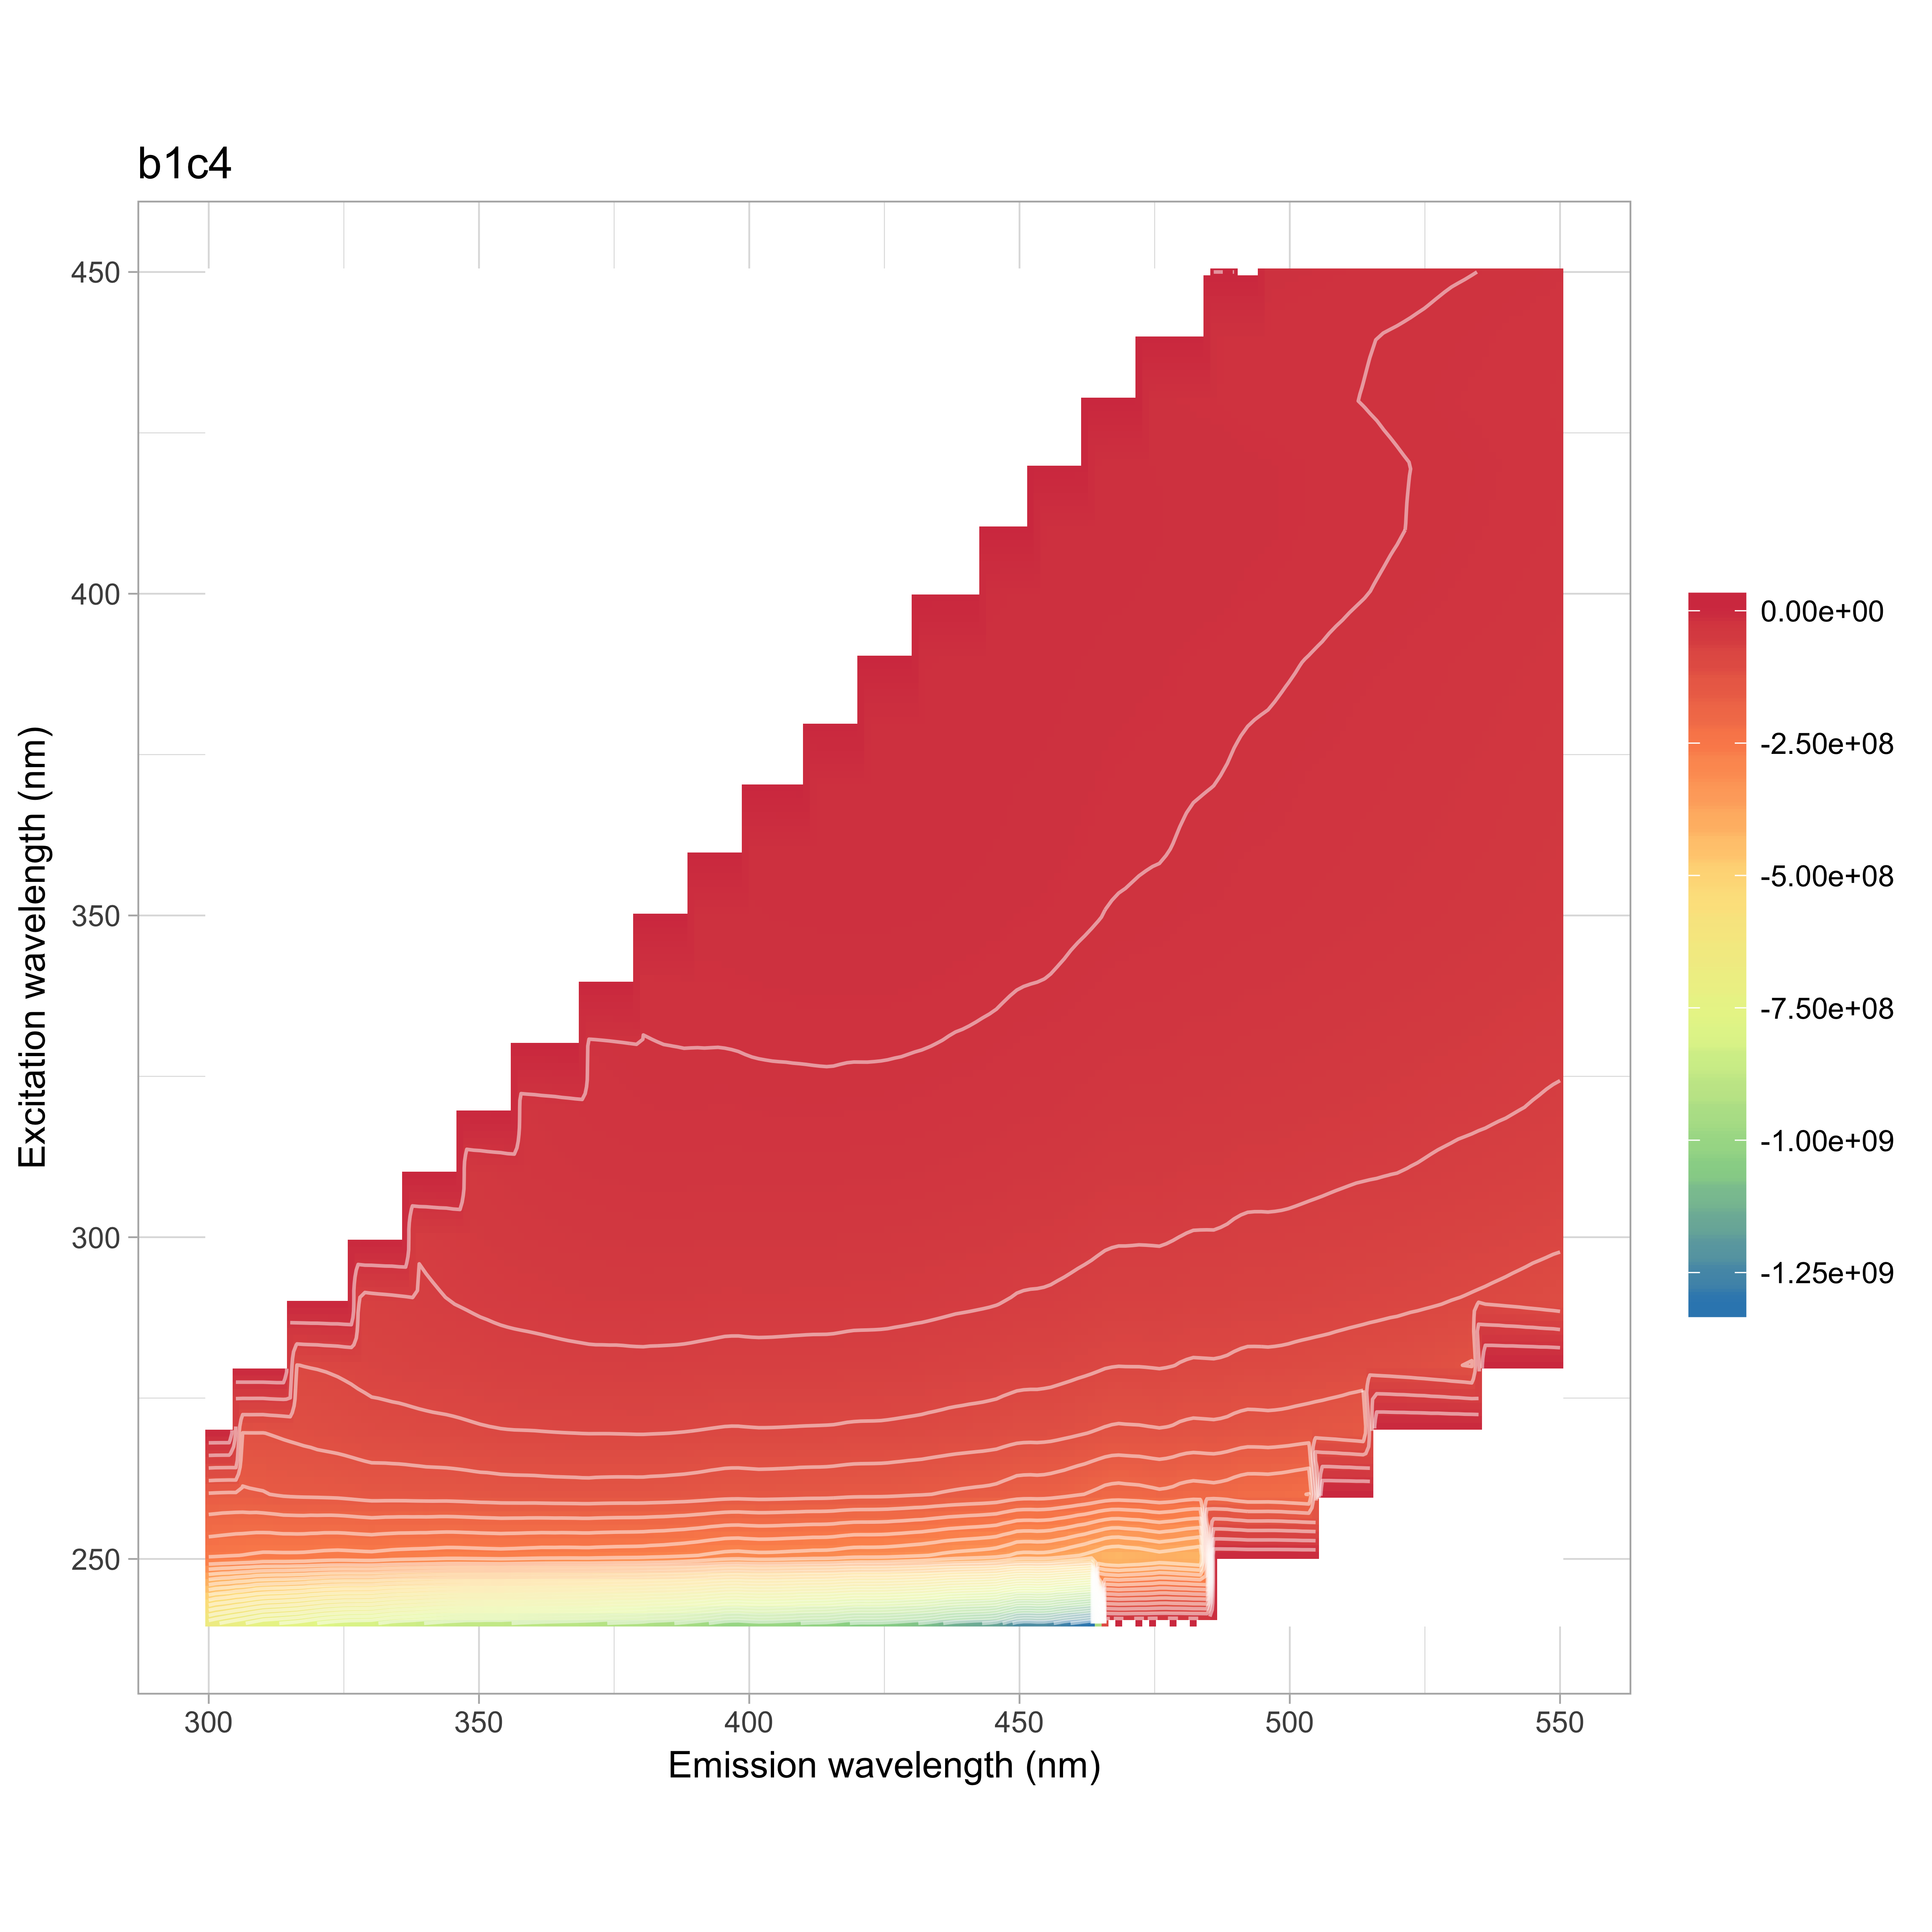

The table this chart was drawn from, first rows:
, 240, 250, 260, 270, 280, 290, 300, 310, 320, 330, 340, 350, 360, 370, 380, 390, 400, 410, 420, 430, 440, 450
300, -668703764, -260126827, -166362764, -130898876, -114752324, -1.933, -2.092, -2.139, -2.156, -2.142, -2.103, -2.022, -1.929, -1.895, -1.959, -2.04, -2.108, -2.139, -2.177, -2.208, -2.204, -2.217
302, -683739978, -261798033, -167738333, -129894552, -112667326, -115633161, -2.084, -2.131, -2.148, -2.134, -2.095, -2.014, -1.922, -1.888, -1.951, -2.033, -2.1, -2.131, -2.169, -2.199, -2.196, -2.208
304, -696370854, -264100968, -168434023, -129375023, -111329245, -110170055, -2.076, -2.123, -2.14, -2.127, -2.087, -2.007, -1.915, -1.881, -1.944, -2.025, -2.092, -2.123, -2.161, -2.191, -2.188, -2.2
306, -710131962, -265976312, -168187355, -129021756, -110064939, -105523660, -2.065, -2.111, -2.128, -2.115, -2.075, -1.996, -1.904, -1.87, -1.933, -2.014, -2.08, -2.111, -2.149, -2.179, -2.176, -2.188
308, -723876394, -268580464, -166208189, -128823532, -108544667, -101607242, -2.049, -2.096, -2.113, -2.099, -2.06, -1.981, -1.89, -1.856, -1.919, -1.999, -2.065, -2.095, -2.133, -2.163, -2.16, -2.172
310, -739881103, -271573200, -164879341, -129059997, -106984490, -98649784, -2.034, -2.08, -2.097, -2.083, -2.045, -1.966, -1.876, -1.842, -1.904, -1.984, -2.049, -2.079, -2.117, -2.147, -2.143, -2.155
312, -745218682, -271527639, -161759758, -127111241, -103958423, -95122285, -96258874, -2.034, -2.05, -2.037, -1.999, -1.922, -1.834, -1.801, -1.862, -1.94, -2.004, -2.033, -2.07, -2.099, -2.096, -2.107
314, -751405721, -271349867, -159445800, -125015599, -101219344, -92252576, -91957349, -1.987, -2.003, -1.99, -1.953, -1.878, -1.792, -1.76, -1.82, -1.895, -1.958, -1.987, -2.023, -2.051, -2.048, -2.059
316, -757705664, -271657983, -158437140, -122854734, -99238537, -89945799, -87745790, -1.945, -1.96, -1.947, -1.911, -1.838, -1.754, -1.722, -1.78, -1.855, -1.916, -1.944, -1.979, -2.007, -2.004, -2.015
318, -767706688, -272281539, -157849434, -120784804, -97776026, -88088659, -84142864, -1.905, -1.921, -1.908, -1.873, -1.801, -1.718, -1.688, -1.745, -1.817, -1.877, -1.905, -1.939, -1.966, -1.963, -1.974
320, -780783215, -274517019, -157381505, -118498059, -96806877, -85871327, -81133935, -1.866, -1.881, -1.869, -1.834, -1.764, -1.683, -1.653, -1.709, -1.78, -1.839, -1.866, -1.899, -1.926, -1.923, -1.934
322, -790463323, -276109632, -156752334, -116770951, -95402569, -83515791, -78508519, -73433023, -1.841, -1.829, -1.796, -1.726, -1.647, -1.618, -1.672, -1.742, -1.8, -1.826, -1.859, -1.885, -1.882, -1.893
324, -797344419, -276989227, -156004182, -115370431, -93910742, -81325395, -76147582, -72700449, -1.801, -1.79, -1.757, -1.689, -1.612, -1.583, -1.636, -1.704, -1.761, -1.787, -1.819, -1.844, -1.842, -1.852
326, -803030473, -276118689, -154308225, -113378705, -91937454, -79087790, -74003589, -70191650, -1.755, -1.744, -1.712, -1.646, -1.57, -1.542, -1.594, -1.661, -1.716, -1.741, -1.772, -1.797, -1.794, -1.804
328, -804389761, -275040225, -152418305, -111219268, -89348521, -76847035, -71637680, -67298170, -1.703, -1.692, -1.661, -1.597, -1.523, -1.496, -1.547, -1.611, -1.664, -1.689, -1.719, -1.743, -1.741, -1.75
330, -806104324, -274212211, -150560331, -109339599, -86712681, -74810430, -69393337, -64558272, -1.65, -1.64, -1.609, -1.547, -1.477, -1.45, -1.499, -1.562, -1.613, -1.637, -1.666, -1.69, -1.687, -1.697
332, -816744030, -276268917, -150548707, -108893930, -85454052, -73591650, -67831612, -62696828, -52739867, -1.609, -1.579, -1.519, -1.449, -1.423, -1.471, -1.532, -1.583, -1.606, -1.635, -1.658, -1.656, -1.665
334, -828333223, -278643102, -150627447, -108145789, -84287531, -72378475, -66278907, -61114611, -55983874, -1.579, -1.549, -1.49, -1.421, -1.396, -1.443, -1.503, -1.553, -1.576, -1.604, -1.627, -1.624, -1.633
336, -834781364, -279841790, -150341497, -107427425, -83222179, -70914030, -64841400, -59633595, -55711764, -1.546, -1.518, -1.459, -1.392, -1.367, -1.414, -1.472, -1.521, -1.543, -1.571, -1.593, -1.591, -1.6
338, -839106764, -280769978, -149840827, -106208205, -81968040, -69311402, -63383961, -58301862, -54558726, -1.512, -1.484, -1.427, -1.362, -1.337, -1.382, -1.44, -1.488, -1.509, -1.537, -1.558, -1.556, -1.564
340, -846675605, -281617211, -149286334, -105060150, -80994443, -67682778, -61981285, -56920318, -53094641, -1.478, -1.451, -1.395, -1.331, -1.307, -1.351, -1.408, -1.454, -1.475, -1.502, -1.523, -1.521, -1.529
342, -854228623, -282992381, -149121399, -104129859, -80294894, -66467612, -60755086, -55607752, -51846297, -38048466, -1.422, -1.367, -1.304, -1.281, -1.324, -1.38, -1.425, -1.446, -1.472, -1.493, -1.49, -1.499
344, -861449208, -284460865, -149194757, -103412708, -79609450, -65354462, -59427295, -54271539, -50488364, -43482434, -1.393, -1.339, -1.278, -1.255, -1.297, -1.351, -1.396, -1.417, -1.442, -1.462, -1.46, -1.468
346, -866773487, -284391306, -148438897, -102460911, -78566492, -64218473, -57924432, -52790575, -49137974, -44240648, -1.36, -1.308, -1.248, -1.226, -1.267, -1.32, -1.364, -1.384, -1.409, -1.428, -1.426, -1.434
348, -872564415, -283634268, -147554378, -101238887, -77344268, -63021777, -56142272, -51323150, -47823822, -43747320, -1.325, -1.274, -1.215, -1.194, -1.234, -1.285, -1.328, -1.347, -1.372, -1.391, -1.389, -1.396
350, -872330391, -283018519, -146346234, -99960768, -76028533, -61773299, -54643492, -49961798, -46523317, -42749884, -1.289, -1.239, -1.183, -1.161, -1.201, -1.251, -1.292, -1.311, -1.335, -1.353, -1.351, -1.359
352, -875034157, -282265997, -145996343, -99015809, -75108257, -60857661, -53520698, -48761614, -45366130, -41758990, -26607187, -1.211, -1.155, -1.135, -1.173, -1.222, -1.262, -1.281, -1.304, -1.322, -1.32, -1.328
354, -873805828, -281635161, -145088516, -97907370, -73972754, -59966915, -52432212, -47481473, -44170395, -40763806, -32625671, -1.183, -1.128, -1.108, -1.146, -1.193, -1.233, -1.251, -1.273, -1.291, -1.289, -1.296
356, -878429032, -282340005, -144670012, -97269237, -73258257, -59292637, -51646336, -46289110, -43116913, -39898272, -34430202, -1.16, -1.107, -1.087, -1.124, -1.17, -1.209, -1.227, -1.249, -1.266, -1.265, -1.272
358, -883643265, -283519578, -144481545, -97081655, -72789615, -58805022, -51007326, -45316665, -42366055, -39285810, -34873539, -1.143, -1.09, -1.071, -1.107, -1.153, -1.191, -1.209, -1.231, -1.248, -1.246, -1.253
360, -887070198, -284620473, -144328335, -96881851, -72347886, -58298250, -50461227, -44474193, -41632166, -38652720, -34780117, -1.126, -1.074, -1.055, -1.091, -1.136, -1.174, -1.191, -1.212, -1.229, -1.227, -1.234
362, -890911628, -285743395, -143757658, -96419904, -71850282, -57741637, -49891780, -43713374, -40820150, -38030238, -34399447, -17481919, -1.057, -1.038, -1.073, -1.118, -1.155, -1.172, -1.193, -1.21, -1.208, -1.215
364, -893411769, -285770593, -143292055, -96040456, -71276296, -57183280, -49243327, -43085819, -40021082, -37311224, -33973505, -24902895, -1.04, -1.022, -1.056, -1.1, -1.136, -1.153, -1.174, -1.19, -1.189, -1.195
366, -896199419, -286303225, -143086233, -95706641, -70744111, -56589763, -48809890, -42586527, -39128916, -36586351, -33495734, -27621374, -1.024, -1.006, -1.04, -1.083, -1.119, -1.135, -1.156, -1.172, -1.17, -1.177
368, -898646603, -286011368, -142858505, -95482332, -70353955, -56161971, -48352376, -41948700, -38301351, -35983968, -32989033, -28529565, -1.009, -0.9907, -1.024, -1.067, -1.102, -1.118, -1.138, -1.154, -1.153, -1.159
370, -901931087, -285324358, -142333881, -95061263, -69952507, -55642314, -47950016, -41422294, -37659242, -35343126, -32511620, -28865891, -0.9933, -0.9756, -1.008, -1.05, -1.085, -1.101, -1.121, -1.137, -1.135, -1.141
372, -905815234, -286659882, -142987025, -95102216, -69734010, -55522815, -47643660, -41135447, -37249685, -35010025, -32209300, -28965644, -8355514, -0.9672, -0.9998, -1.042, -1.076, -1.092, -1.111, -1.127, -1.125, -1.131
374, -912107579, -287433272, -143374214, -95064362, -69758348, -55329762, -47399798, -40903011, -36959809, -34539739, -31903217, -28955381, -18282410, -0.9589, -0.9912, -1.033, -1.067, -1.082, -1.102, -1.117, -1.116, -1.122
376, -916129373, -288176505, -143518263, -94867702, -69766630, -55220373, -47122159, -40600670, -36668082, -34034177, -31563303, -28777564, -22386617, -0.9495, -0.9815, -1.022, -1.056, -1.072, -1.091, -1.106, -1.105, -1.111
378, -919385923, -288573850, -143620376, -94662796, -69554368, -54947698, -46774935, -40265114, -36279596, -33457048, -31099200, -28503426, -24231926, -0.939, -0.9707, -1.011, -1.044, -1.06, -1.079, -1.094, -1.092, -1.098
380, -922348110, -289031978, -143392578, -94380912, -69419793, -54647437, -46468498, -39982610, -35840288, -32897597, -30665528, -28244464, -25040813, -0.9285, -0.9598, -0.9998, -1.033, -1.048, -1.067, -1.082, -1.08, -1.086
382, -933172233, -291265944, -144188250, -94804646, -69706606, -54744940, -46487991, -39979017, -35698777, -32710165, -30437454, -28132987, -25593881, -3267301, -0.9572, -0.9971, -1.03, -1.045, -1.064, -1.079, -1.077, -1.083
384, -937031167, -292530142, -144566018, -95110087, -69775648, -54912694, -46455314, -39909888, -35520079, -32521408, -30223920, -28036063, -25943298, -12554209, -0.9546, -0.9944, -1.027, -1.042, -1.061, -1.076, -1.074, -1.08
386, -942687443, -294678250, -145316419, -95560221, -69918279, -54958711, -46544735, -39881597, -35400724, -32448449, -30008748, -27949762, -26160179, -18405772, -0.9532, -0.993, -1.026, -1.041, -1.06, -1.074, -1.073, -1.079
388, -951566367, -297313134, -146113281, -96100098, -70203035, -55229403, -46625178, -39904929, -35425353, -32340382, -29824979, -27861136, -26306498, -21179436, -0.953, -0.9928, -1.026, -1.041, -1.059, -1.074, -1.073, -1.079
390, -961240501, -300203226, -147185396, -96776009, -70612312, -55691628, -46870114, -39994438, -35519428, -32369834, -29615761, -27764159, -26361420, -22753449, -0.9528, -0.9926, -1.025, -1.04, -1.059, -1.074, -1.072, -1.078
392, -972131081, -304187913, -148752633, -97675189, -71131991, -56076660, -47062664, -40174617, -35610631, -32339005, -29535226, -27723177, -26347462, -23651959, -3186484, -0.9927, -1.025, -1.041, -1.059, -1.074, -1.073, -1.078
394, -987089444, -308110271, -150390216, -98560689, -71603144, -56570701, -47378300, -40399342, -35735233, -32378973, -29559302, -27640556, -26327333, -24212000, -7540399, -0.9929, -1.026, -1.041, -1.059, -1.074, -1.073, -1.079
396, -1000208080, -311569481, -151761431, -99398257, -72179084, -56847488, -47616107, -40502865, -35787651, -32307240, -29505719, -27508290, -26258434, -24529893, -14520452, -0.992, -1.025, -1.04, -1.059, -1.073, -1.072, -1.078
398, -1002613773, -312459551, -152026101, -99342741, -72268745, -56829513, -47547833, -40453085, -35670068, -32139414, -29320670, -27272234, -26166721, -24773324, -18278396, -0.9902, -1.023, -1.038, -1.057, -1.071, -1.07, -1.076
400, -995181560, -310410132, -151436234, -98828763, -71994061, -56548745, -47359353, -40200870, -35397750, -31880355, -29108552, -27026273, -26080301, -24914797, -20502736, -0.9883, -1.021, -1.036, -1.055, -1.069, -1.068, -1.074
402, -990666404, -308830835, -150712995, -98412371, -71921733, -56370840, -47260813, -40082691, -35227128, -31728890, -28912656, -26822189, -26048922, -24989976, -21902168, -3682194, -1.02, -1.035, -1.053, -1.068, -1.067, -1.073
404, -992562697, -309200318, -151046876, -98506825, -72044912, -56423445, -47307862, -40060418, -35134120, -31627500, -28743721, -26650693, -25959920, -24954751, -22738117, -6543647, -1.019, -1.034, -1.052, -1.067, -1.065, -1.071
406, -997370821, -310362935, -151523576, -98756847, -72265686, -56528087, -47435498, -40072047, -35071725, -31576519, -28660411, -26572374, -25788727, -24902170, -23223486, -13277101, -1.017, -1.032, -1.051, -1.066, -1.064, -1.07
408, -1002668298, -312136680, -152022008, -99127492, -72481171, -56750656, -47625335, -40091583, -35058154, -31493947, -28503675, -26477610, -25671592, -24872747, -23498529, -16979288, -1.016, -1.031, -1.05, -1.064, -1.063, -1.069
410, -1010968799, -312986467, -152786442, -99419016, -72619249, -56914358, -47704283, -40115688, -35044633, -31407364, -28379190, -26334943, -25469278, -24846177, -23643305, -19033053, -1.015, -1.03, -1.048, -1.063, -1.061, -1.067
412, -1015316645, -314775699, -153081562, -99551490, -72816128, -56993328, -47677383, -40118258, -35001075, -31320480, -28313302, -26260317, -25339941, -24848090, -23703497, -20370828, -4118306, -1.03, -1.048, -1.063, -1.061, -1.067
414, -1016506368, -314733988, -153192113, -99719471, -72839949, -56982930, -47617092, -40104122, -34949992, -31234571, -28237395, -26142212, -25213911, -24796316, -23703475, -21201133, -5082583, -1.029, -1.048, -1.063, -1.061, -1.067
416, -1025656809, -316725429, -154188429, -100019825, -73055093, -57240405, -47746073, -40271703, -35012878, -31280099, -28278814, -26091944, -25176427, -24802701, -23741898, -21822973, -11475529, -1.031, -1.05, -1.065, -1.063, -1.069
418, -1038817119, -320838884, -155734076, -100976494, -73588522, -57708357, -48019382, -40552925, -35264312, -31429110, -28367999, -26102279, -25222267, -24805877, -23854856, -22270576, -15063032, -1.036, -1.055, -1.069, -1.068, -1.074
... 66 more rows
